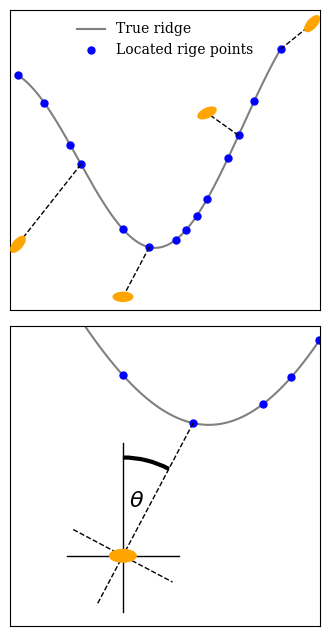

Python code for this plot:
import matplotlib.pyplot as plt
from matplotlib.patches import Arc, Ellipse
import numpy as np

plt.rcParams.update({
    "font.family": "serif",
})



# plt.figure(figsize=(4, 4))
fig, axes = plt.subplots(2, 1, figsize=(4, 8))

ax = axes[0]
x_ridge = 5*np.array([0.2, 0.25, 0.3, 0.32, 0.4, 0.45, 0.50, 0.52, 0.54, 0.56, 0.6, 0.62, 0.65, 0.7])
x1 = np.linspace(x_ridge[0], x_ridge[-1], 1000)
y1 = x1/5 + np.sin(x1*2)
ax.plot(x1, y1, '-', color="gray", label="True ridge")
y_ridge = x_ridge/5 + np.sin(x_ridge*2)
ax.plot(x_ridge, y_ridge, '.', markersize=10, color="blue", label="Located rige points")

x_bg = np.array([1, 2.0, 2.8,  3.8])
y_bg = np.array([-0.5, -1.0, 0.75,  1.6])

# find the nearest ridge point for each bg point
for i, (xb, yb) in enumerate(zip(x_bg, y_bg)):
    distances = np.sqrt((x_ridge - xb)**2 + (y_ridge - yb)**2)
    min_index = np.argmin(distances)
    xr_near = x_ridge[min_index]
    yr_near = y_ridge[min_index]

    # Line from background point to nearest ridge point
    ax.plot([xr_near, xb], [yr_near, yb], 'k--', lw=1)

    if i == 1:
        angle = 0
    else:
        angle = np.random.uniform(0, 360)

    bg = Ellipse((xb, yb), width=0.2, height=0.1, angle=angle, facecolor="orange", zorder=5)
    ax.add_artist(bg)



# ax.plot(x_bg, y_bg, 'o', markersize=10, color="orange", label="Background galaxies")
ax.legend(loc="upper center", frameon=False)
ax.axis('equal')
ax.set_xticks([])
ax.set_yticks([])
# plt.savefig("ridge_bg_example.pdf", bbox_inches="tight")
# plt.show()

# draw a box shpwing the region of the lower plot
# rect = plt.Rectangle((1.75, -1.25), 0.77, 1.07, edgecolor='red', facecolor='none', lw=2)
# ax.add_patch(rect)
# (np.float64(1.7650000000000001), np.float64(2.535)) (np.float64(-1.248407105452864), np.float64(-0.18345078548985486))


ax = axes[1]

# second diagram - a zoom in on one of the background points
# x1 = np.linspace(1.9, 2.5, 1000)
# y1 = x1/5 + np.sin(x1*2)
ax.plot(x1, y1, '-', color="gray", label="True ridge")
xr = 0.45*5
yr = xr/5 + np.sin(xr*2)
# ax.plot([xr], [yr], 'o', markersize=5, color="blue", label="Located rige point")
ax.plot(x_ridge, y_ridge, 'o', markersize=5, color="blue", label="Located rige point")

x_bg = np.array([2.0, ])
y_bg = np.array([-1.0])

bg = Ellipse((x_bg, y_bg), width=0.1, height=0.05, facecolor="orange", zorder=5)
ax.add_artist(bg)


# line from bg point to ridge point

dx1 = x_bg[0] - xr
dy1 = y_bg[0] - yr
length1 = np.sqrt(dx1**2 + dy1**2)
dx1 /= length1
dy1 /= length1
ax.plot([xr, x_bg[0] + dx1*0.2], [yr,  y_bg[0]+dy1*0.2], 'k--', lw=1)

# line perpendicular to that line through background point
dx = xr - x_bg[0]
dy = yr - y_bg[0]
length = np.sqrt(dx**2 + dy**2)
dx /= length
dy /= length
ax.plot([x_bg[0] - dy*0.2, x_bg[0] + dy*0.2], [y_bg[0] + dx*0.2, y_bg[0] - dx*0.2], 'k--', lw=1)


# vertical line through background point
ax.plot([x_bg[0], x_bg[0]], [y_bg[0] - 0.2, y_bg[0] + 0.4], 'k-', lw=1)
# horizontal line through background point
ax.plot([x_bg[0] - 0.2, x_bg[0] + 0.2], [y_bg[0], y_bg[0]], 'k-', lw=1)

theta1 = np.arctan2(yr - y_bg[0], xr - x_bg[0]) * 180 / np.pi

arc = Arc((x_bg[0], y_bg[0]), width=0.7, height=0.7, theta1=theta1, theta2=90, color="k", lw=3)
ax.add_artist(arc)

# add "theta" text in the middle of the arc
angle = (theta1 + 90) / 2
x_text = x_bg[0] + 0.2 * np.cos(np.radians(angle))
y_text = y_bg[0] + 0.2 * np.sin(np.radians(angle))
ax.text(x_text, y_text, r'$\theta$', fontsize=16, color="k", ha='center', va='center')

ax.axis('equal')
ax.set_xticks([])
ax.set_yticks([])
ax.set_xlim(1.765, 2.535)
ax.set_ylim(-1.25, -0.18)
# (np.float64(1.7650000000000001), np.float64(2.535)) (np.float64(-1.248407105452864), np.float64(-0.18345078548985486))

plt.subplots_adjust(hspace=0.05)
plt.savefig("ridge_lensing_diagram.pdf", bbox_inches="tight")